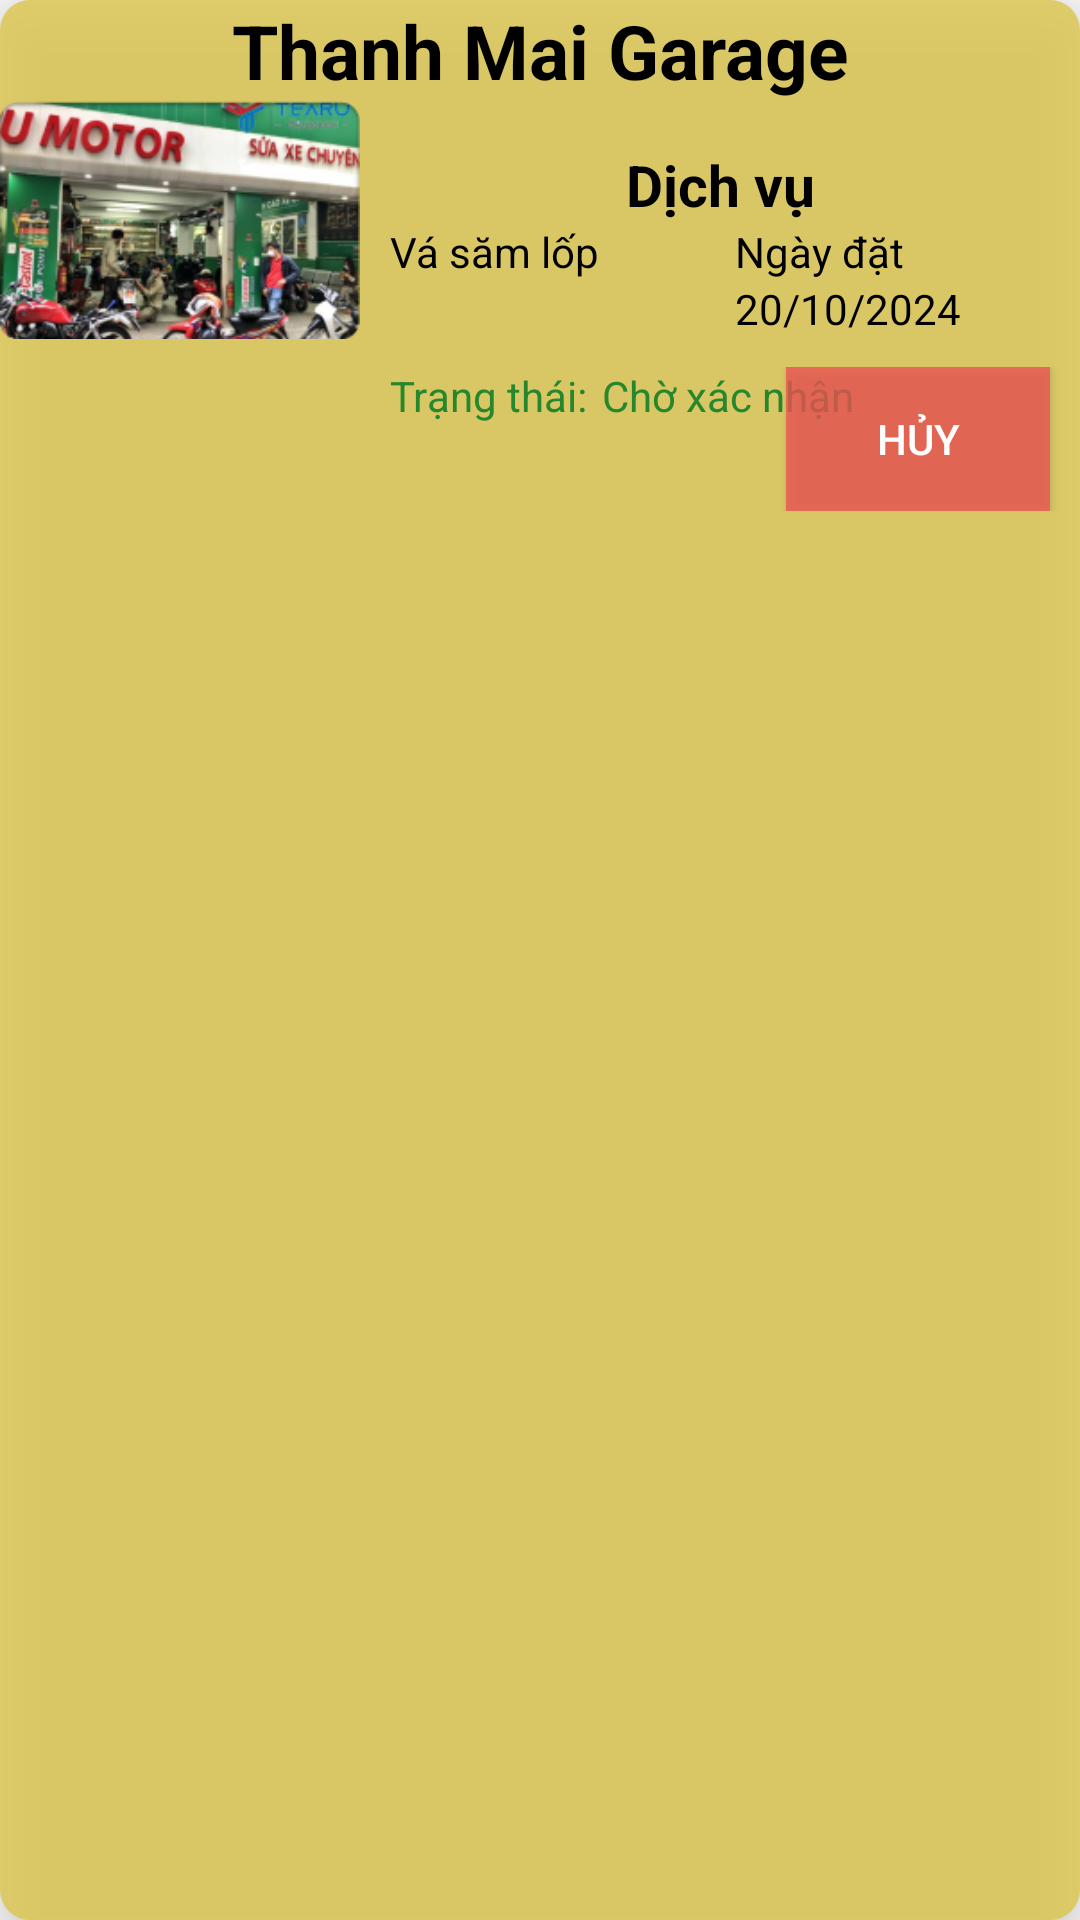

Layout XML and referenced resources for this Android screen:
<!-- AndroidManifest.xml: application theme Theme.LTDD_SUAXE -->
<!-- res/layout/dong_choxacnhan.xml -->
<RelativeLayout xmlns:android="http://schemas.android.com/apk/res/android"
    android:id="@+id/dong_lichsu"
    android:layout_width="match_parent"
    android:layout_height="wrap_content"
    android:background="@drawable/custom_coner"
    android:elevation="8dp"
    android:translationZ="4dp">

    <TextView
        android:id="@+id/ten_cuahang"
        android:layout_width="match_parent"
        android:layout_height="wrap_content"
        android:textStyle="bold"
        android:text="Thanh Mai Garage"
        android:textAlignment="center"
        android:textSize="25dp"
        android:textColor="@color/black" />

    <LinearLayout
        android:layout_width="match_parent"
        android:layout_height="wrap_content"
        android:layout_below="@+id/ten_cuahang"
        android:orientation="horizontal"
        android:weightSum="3">

        <ImageView
            android:id="@+id/imgCuaHang"
            android:layout_width="0dp"
            android:layout_weight="1"
            android:layout_height="wrap_content"
            android:src="@drawable/cuahang1"
            android:adjustViewBounds="true"
            android:maxHeight="150dp"
            android:scaleType="centerCrop" />

        <LinearLayout
            android:layout_width="0dp"
            android:layout_height="wrap_content"
            android:layout_weight="2"
            android:orientation="vertical">

            <TextView
                android:layout_width="match_parent"
                android:layout_height="wrap_content"
                android:text="Dịch vụ"
                android:textAlignment="center"
                android:textColor="@color/black"
                android:textSize="19dp"
                android:textStyle="bold"
                android:layout_marginTop="15dp" />

            <LinearLayout
                android:layout_width="match_parent"
                android:layout_height="match_parent"
                android:orientation="horizontal"
                android:layout_weight="2">

                <TextView
                    android:id="@+id/dichvu"
                    android:layout_width="0dp"
                    android:layout_weight="1"
                    android:layout_height="match_parent"
                    android:text="Vá săm lốp"
                    android:layout_marginLeft="10dp"
                    android:textColor="@color/black" />

                <RelativeLayout
                    android:layout_width="0dp"
                    android:layout_weight="1"
                    android:layout_height="wrap_content">

                    <TextView
                        android:id="@+id/tv1"
                        android:layout_width="wrap_content"
                        android:layout_height="wrap_content"
                        android:text="Ngày đặt"
                        android:textAlignment="center"
                        android:textColor="@color/black" />

                    <TextView
                        android:id="@+id/ngaydat"
                        android:layout_width="wrap_content"
                        android:layout_height="wrap_content"
                        android:text="20/10/2024"
                        android:layout_below="@+id/tv1"
                        android:textColor="@color/black" />
                </RelativeLayout>

            </LinearLayout>

            <RelativeLayout
                android:layout_marginTop="10dp"
                android:layout_width="match_parent"
                android:layout_height="wrap_content">

                <TextView
                    android:id="@+id/tv2"
                    android:layout_width="wrap_content"
                    android:layout_height="wrap_content"
                    android:text="Trạng thái:"
                    android:layout_marginLeft="10dp"
                    android:textColor="#27872C" />

                <TextView
                    android:id="@+id/trangthai"
                    android:layout_width="wrap_content"
                    android:layout_height="wrap_content"
                    android:text="Chờ xác nhận"
                    android:layout_toRightOf="@+id/tv2"
                    android:layout_marginLeft="5dp"
                    android:textColor="#27872C" />

                
                <Button
                    android:id="@+id/btnCancel"
                    android:layout_width="wrap_content"
                    android:layout_height="wrap_content"
                    android:layout_alignParentEnd="true"
                    android:layout_marginEnd="10dp"
                    android:background="@drawable/button_selector"
                    android:text="Hủy"
                    android:textColor="@android:color/white" />

            </RelativeLayout>
        </LinearLayout>
    </LinearLayout>
</RelativeLayout>
<!-- resources referenced by this layout -->
<resources>
  <color name="black">#FF000000</color>
  <!-- drawable button_selector (drawable) -->
  <?xml version="1.0" encoding="utf-8"?>
  <selector xmlns:android="http://schemas.android.com/apk/res/android">
      <item android:state_pressed="true" android:drawable="@color/button_pressed" /> 
      <item android:state_focused="true" android:drawable="@color/button_focused" /> 
      <item android:drawable="@color/button_normal" /> 
  </selector>
  <!-- drawable cuahang1: png bitmap (drawable, 65978 bytes) -->
  <!-- drawable custom_coner (drawable) -->
  <?xml version="1.0" encoding="utf-8"?>
  <shape xmlns:android="http://schemas.android.com/apk/res/android">
      <corners android:radius="10dp"/>
      <solid android:color="#CCDDC64C"/>
      <stroke android:color="@color/white"/>
  </shape>
  <style name="Theme.LTDD_SUAXE" parent="Base.Theme.LTDD_SUAXE" />
  <color name="button_pressed">#D5D3C0</color>
  <color name="button_focused">#C54922</color>
  <color name="button_normal">#C7ED5454</color>
  <color name="white">#FFFFFFFF</color>
  <style name="Base.Theme.LTDD_SUAXE" parent="Theme.AppCompat.Light.NoActionBar">
          
          
      </style>
</resources>
